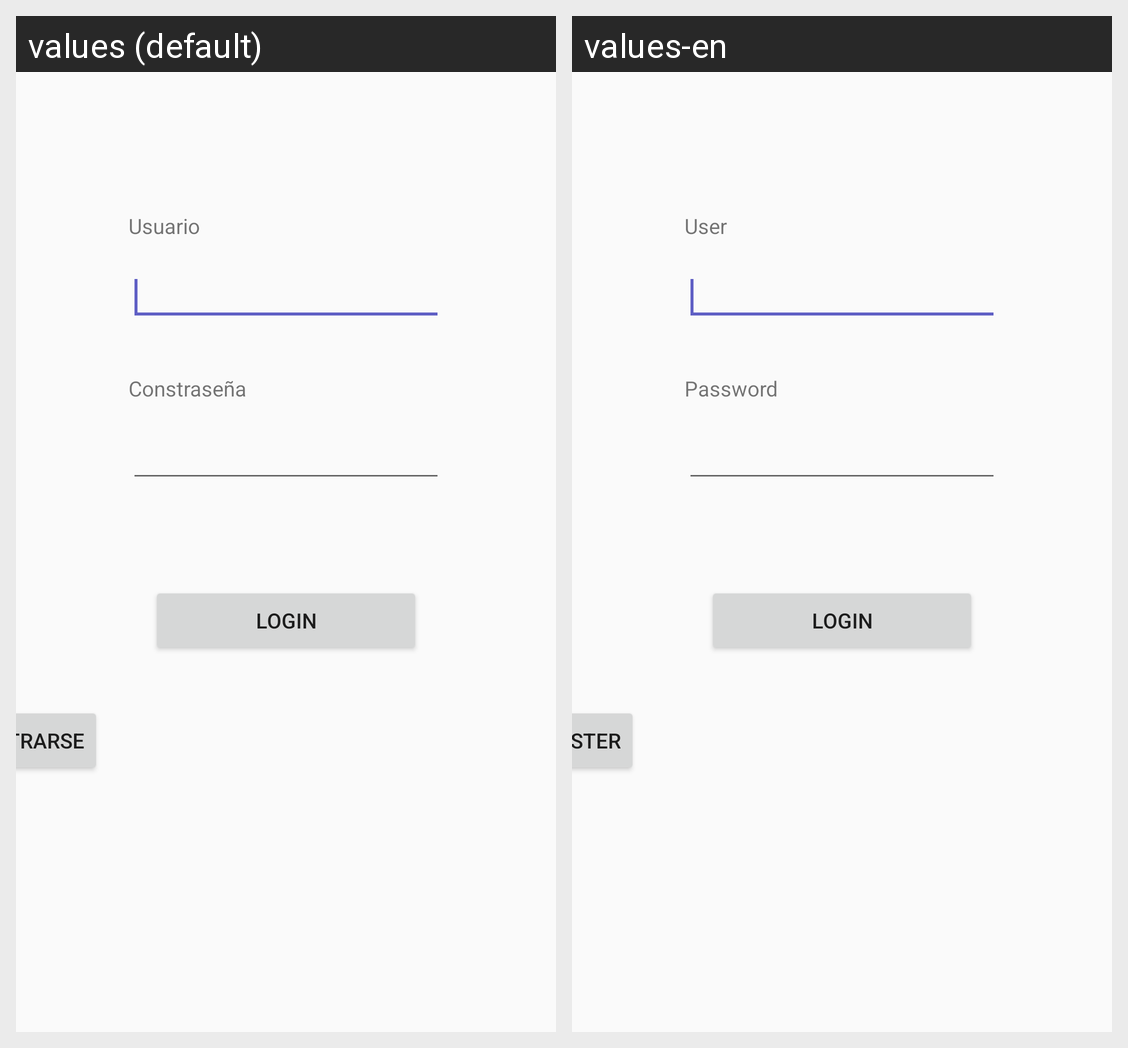

Translations of the strings shown on this Android screen, per locale in the grid:
Android screen res/layout/control_login.xml rendered under 2 locales, left to right: values (default), values-en. Device: Nexus 5 (rendered at 1080×1920; each locale shown at half size, 540×960, under a caption strip naming it); theme AppTheme.
Strings drawn on this screen, with the default value and each locale's value (text and hints the layout hard-codes, and strings that could not be matched under every locale, appear in the picture but are not listed):

user
  values: Usuario
  values-en: User

password
  values: Constraseña
  values-en: Password

login
  values: Login
  values-en: Login

register
  values: Registrarse
  values-en: Register
